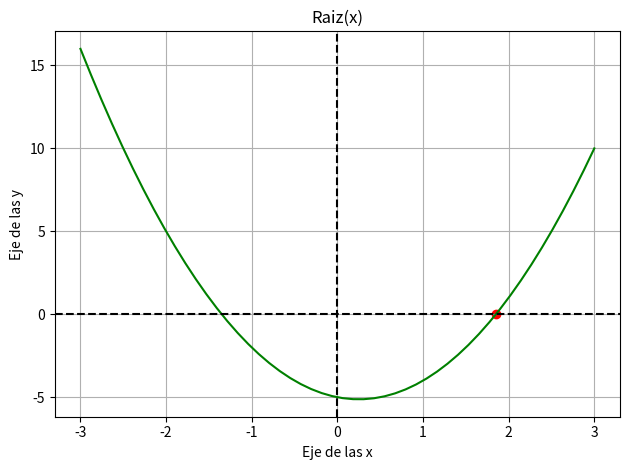

Here is the Python script that generated this plot:
import numpy as np
import matplotlib.pyplot as plt
import math as m

#variables 
x0 = None
#Funciones
def funciong2(x):
    transf2 = 2*x**2 - 5
    return transf2

def funcionN(valor):
    funcion = 2*valor**2 - valor - 5
    return funcion 

def funciong1(x):
    resultado = np.sqrt((x+5)/2)
    return resultado

def error(valor1,valor2):
    resultado = abs((valor1-valor2)/valor1)
    return resultado

#Entradas
for i in range(-10, 11):
    transf2 = funciong2(i)
    if x0 is None or abs(transf2) < abs(x0):
        x0 = transf2
print("El número más cercano a cero es:", x0)

#Procedimiento
#Entradas
contador = 0
xi = x0
umbral = 1000  # Umbral de divergencia
while contador < 10:
    gx = round(funciong2(xi),2)
    fx = round(funcionN(xi),5)
    print("i =", contador+1 ,"/  xi="," ",xi,"/  gx=", gx , "/  fx=",fx)
    if abs(gx) > umbral:
        print("El resultado de gx se aleja de cero. La solución ha divergido 2*x**2 - 5 no es la solucion.")
        break
    xi = gx 
    contador += 1
#Salidas
contador1 = 0
xi1 = x0
raiz = 0
puntos = []
while True:
    gx1 = round(funciong1(xi1), 5)
    fx1 = round(funcionN(xi1), 5)
    valorError = error(gx1, xi1)
    print("i =", contador1 + 1, "/  xi=", xi1, "/  gx=", gx1, "/  fx=", fx1)
    xi1 = gx1
    contador1 += 1
    raiz = gx1
    puntos.append(raiz)

    if valorError <= 0.001:
        print("El resultado de fx se acerca a cero. converge,2*x**2 -x - 5 se acerca a la raiz.")
        break

print("el valor del error es de.",valorError)

#Graficas 
x = np.linspace(-3, 3, 50)
y1 = funcionN(x)
y2 = funciong1(x)

# Gráfica de funcionN(x)

plt.plot(x, y1, 'g')
plt.axhline(y=0,color='black',linestyle='--')
plt.axvline(x=0,color='black',linestyle='--')
plt.scatter(raiz,0,color='red')
plt.title('Raiz(x)')
plt.grid(True)
plt.xlabel('Eje de las x')
plt.ylabel('Eje de las y')



plt.tight_layout()  # Ajusta los subplots para evitar superposiciones
plt.show()